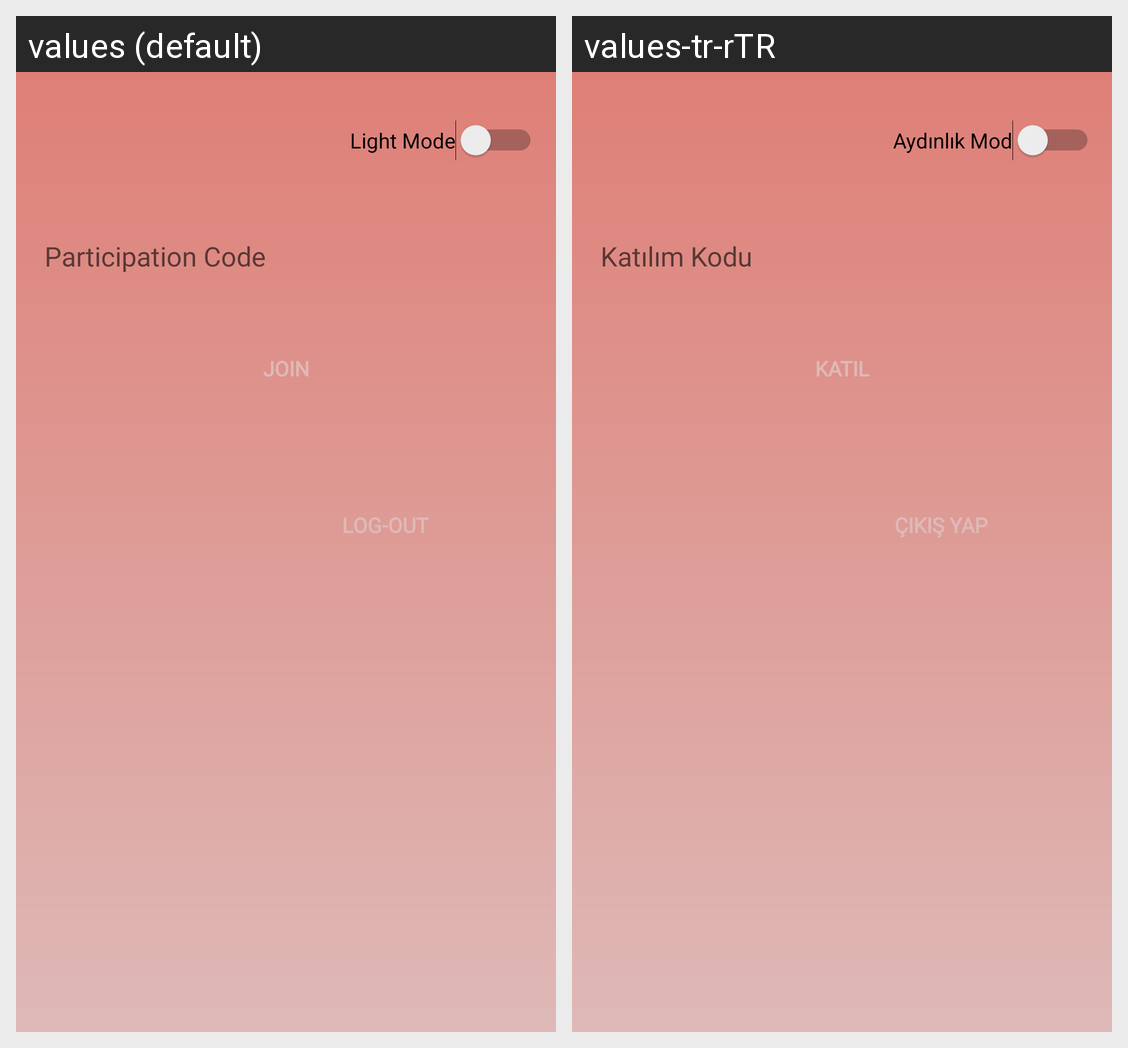

Translations of the strings shown on this Android screen, per locale in the grid:
Android screen res/layout/activity_main_page.xml rendered under 2 locales, left to right: values (default), values-tr-rTR. Device: Nexus 5 (rendered at 1080×1920; each locale shown at half size, 540×960, under a caption strip naming it); theme Theme.VideoChatApp.
Strings drawn on this screen, with the default value and each locale's value (text and hints the layout hard-codes, and strings that could not be matched under every locale, appear in the picture but are not listed):

logOut
  values: Log-Out
  values-tr-rTR: Çıkış Yap

participationCode
  values: Participation Code
  values-tr-rTR: Katılım Kodu

join
  values: Join
  values-tr-rTR: Katıl

switchText
  values: Light Mode
  values-tr-rTR: Aydınlık Mod
